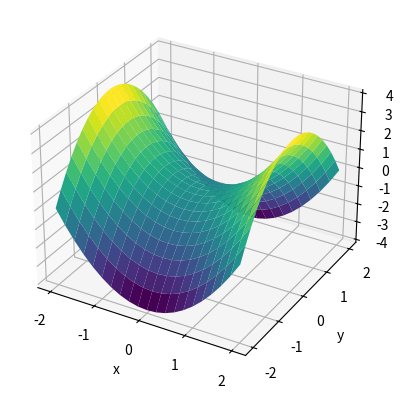

Recreate this plot in Python.
import matplotlib.pyplot as plt
import numpy as np

# Generar los valores de x y y en el rango [-2, 2] con un incremento de 0.2
x = np.arange(-2, 2.2, 0.2)
y = np.arange(-2, 2.2, 0.2)

# Crear una malla de coordenadas x y y utilizando np.meshgrid
X, Y = np.meshgrid(x, y)

# Calcular los valores de z utilizando la función 
Z = X**2 - Y**2

# Crear la figura y los ejes
fig = plt.figure()
ax = fig.add_subplot(111, projection='3d')

# Graficar la superficie
ax.plot_surface(X, Y, Z, cmap='viridis')

# Establecer etiquetas de los ejes
ax.set_xlabel('x')
ax.set_ylabel('y')
ax.set_zlabel('z')

# Mostrar la gráfica
plt.show()
